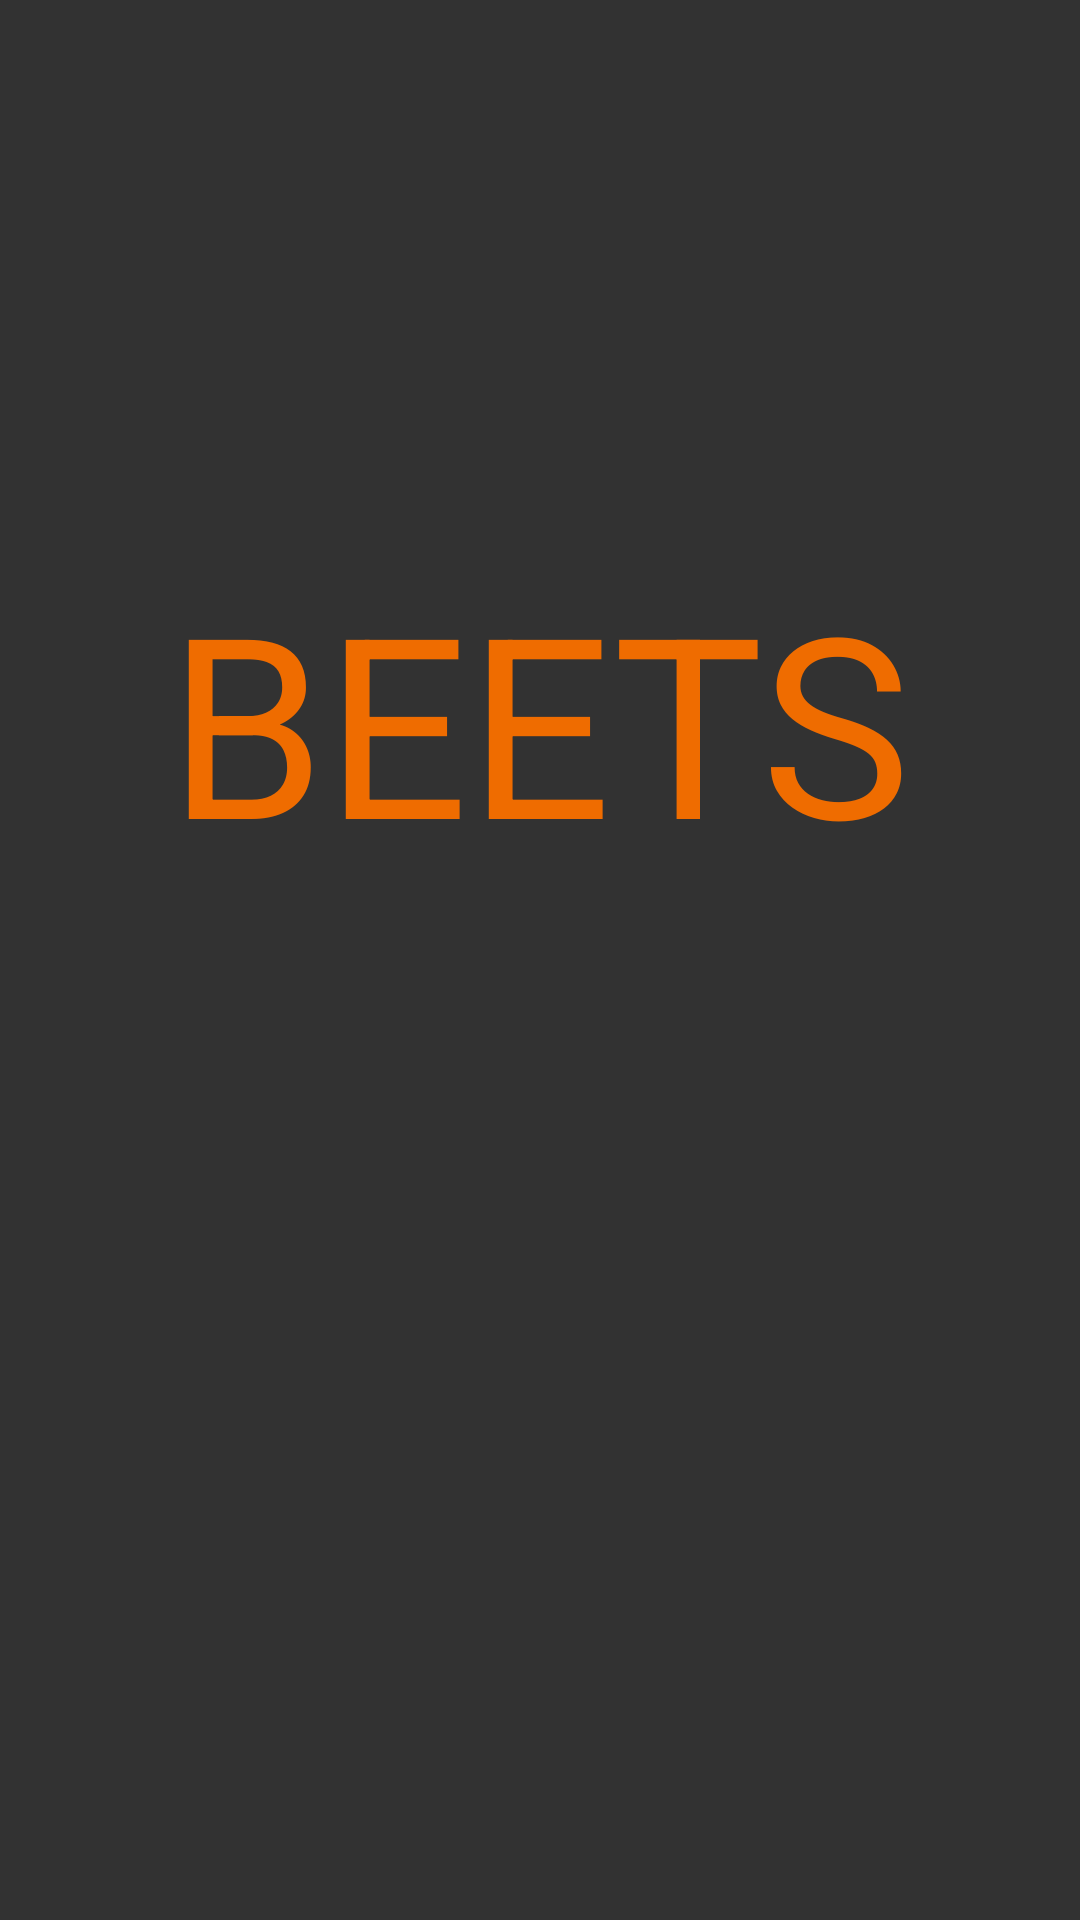

Reconstruct the res/layout file that produces this screen, plus the resources it refers to.
<!-- AndroidManifest.xml: application theme AppTheme -->
<!-- res/layout/activity_on_start.xml -->
<?xml version="1.0" encoding="utf-8"?>
<RelativeLayout xmlns:android="http://schemas.android.com/apk/res/android"
    xmlns:tools="http://schemas.android.com/tools"
    android:id="@+id/activity_on_start"
    android:layout_width="match_parent"
    android:layout_height="match_parent"
    android:paddingBottom="@dimen/activity_vertical_margin"
    android:paddingLeft="@dimen/activity_horizontal_margin"
    android:paddingRight="@dimen/activity_horizontal_margin"
    android:paddingTop="@dimen/activity_vertical_margin"
    android:background="#323232"
    tools:context="com.github.example.beets.OnStartActivity">

    <TextView
        android:text="@string/logo"
        android:layout_width="wrap_content"
        android:layout_height="wrap_content"
        android:textSize="84dp"
        android:textColor="#ef6c00"
        android:id="@+id/tvLogo"
        android:layout_alignParentTop="true"
        android:layout_centerHorizontal="true"
        android:layout_marginTop="184dp" />
</RelativeLayout>
<!-- resources referenced by this layout -->
<resources>
  <string name="logo">BEETS</string>
  <style name="AppTheme" parent="Theme.AppCompat.Light.DarkActionBar">
          
          <item name="colorPrimary">@color/colorPrimary</item>
          <item name="colorPrimaryDark">@color/colorPrimaryDark</item>
          <item name="colorAccent">@color/colorAccent</item>
      </style>
  <color name="colorPrimary">#3F51B5</color>
  <color name="colorPrimaryDark">#303F9F</color>
  <color name="colorAccent">#FF4081</color>
</resources>
